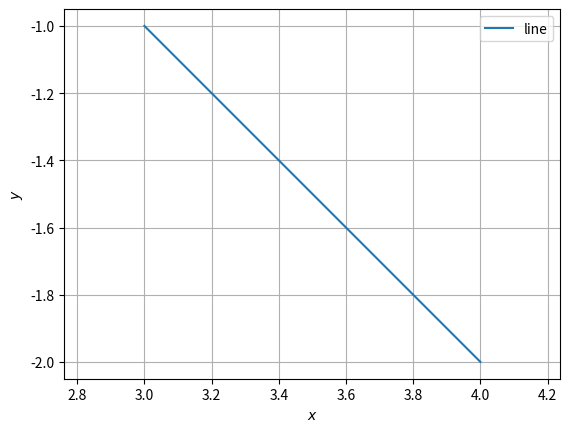

Here is the Python script that generated this plot: (Note: this script raises an exception after producing the figure.)
import numpy as np
import matplotlib.pyplot as plt
import math 
A = np.array([3,-1])
B = np.array([4,-2])


#Generate line points
def line_gen(A,B):
  len =10
  x_AB = np.zeros((2,len))
  lam_1 = np.linspace(0,1,len)
  for i in range(len):
    temp1 = A + lam_1[i]*(B-A)
    x_AB[:,i]= temp1.T
  return x_AB


def xang(A,B):
    theta = (B[1]-A[1])/(B[0]-A[0])
    arctan = np.arctan(theta)
    arctan *= (180/3.14)
    if arctan < 0:
        arctan = 180 + arctan
    return math.ceil(arctan)

x_AB = line_gen(A,B)
plt.plot(x_AB[0,:],x_AB[1,:],label="line")
print("Angle between line and x-axis",xang(A,B),"degree")
plt.xlabel('$x$')
plt.ylabel('$y$')
plt.legend(loc='best')
plt.grid() # minor
plt.axis('equal')

#if using termux
plt.savefig('./figs/q9.pdf')
plt.savefig('./figs/q9.eps')
#subprocess.run(shlex.split("termux-open ./line/figs/line_check_sol.pdf"))
#else
plt.show()
